Run: headless pygame with SDL's dummy video driver; simulated clock (each Clock.tick advances the game by its frame time, no real sleeping); random seed 0; keys injected as events and as key.get_pressed() state; no mouse input; restart key SPACE tapped at the start of phases 3 and 4.
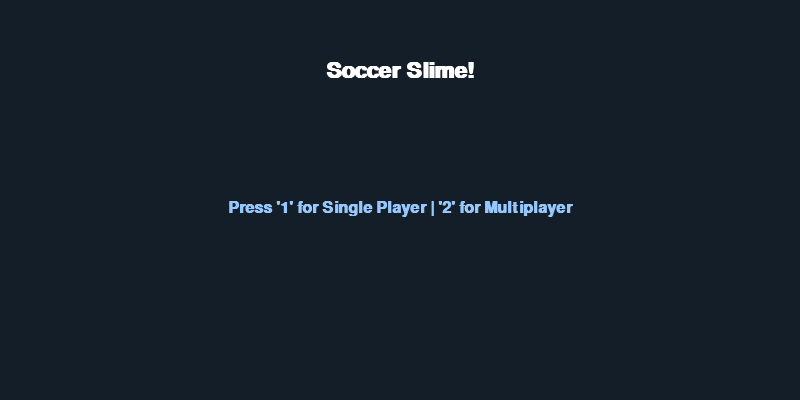
Frame 1 of 4 · flips 1–60 · no input
Frame 2 of 4 · flips 61–180 · tapped SPACE, RETURN · held RIGHT (→), D · screen unchanged from frame 1, image omitted
Frame 3 of 4 · flips 181–300 · tapped SPACE · held DOWN (↓), S · screen unchanged from frame 2, image omitted
Frame 4 of 4 · flips 301–420 · tapped SPACE · held LEFT (←), A, UP (↑), W · screen unchanged from frame 3, image omitted

The pygame program that drew these frames:

import pygame
import sys
import math

# ─── CONFIG ───────────────────────────────
GAME_WIDTH = 800
GAME_HEIGHT = 400
GROUND_HEIGHT = 80
SLIME_RADIUS = 40
BALL_RADIUS = 10
GOAL_WIDTH = 80
GOAL_HEIGHT = 120
GRAVITY = 0.6
SLIME_SPEED = 5
SLIME_JUMP_POWER = -12
BALL_DAMPING = 0.99
BALL_BOUNCE_DAMPING = 0.8
MAX_BALL_SPEED = 13
AI_REACTION_DISTANCE = 300
AI_PREDICTION_TIME = 30
FPS = 60

# ─── THEMES ───────────────────────────────
THEME_PRESETS = {
    "argentina": {"color": "#75AADB", "accent": "#FFFFFF", "name": "Argentina"},
    "belgium":   {"color": "#FDDA24", "accent": "#EF3340", "name": "Belgium"},
    "brazil":    {"color": "#009739", "accent": "#FEDD00", "name": "Brazil"},
    "france":    {"color": "#002395", "accent": "#ED2939", "name": "France"},
    "germany":   {"color": "#000000", "accent": "#FFCC00", "name": "Germany"},
    "italy":     {"color": "#009246", "accent": "#CE2B37", "name": "Italy"},
    "spain":     {"color": "#AA151B", "accent": "#F1BF00", "name": "Spain"},
    "usa":       {"color": "#002868", "accent": "#BF0A30", "name": "USA"},
    "uk":        {"color": "#012169", "accent": "#C8102E", "name": "UK"},
    "japan":     {"color": "#BC002D", "accent": "#FFFFFF", "name": "Japan"},
    "google":    {"color": "#4285F4", "accent": "#EA4335", "name": "Google"},
    "apple":     {"color": "#555555", "accent": "#FFFFFF", "name": "Apple"},
    "microsoft": {"color": "#00BCF2", "accent": "#FFB900", "name": "Microsoft"},
    "amazon":    {"color": "#FF9900", "accent": "#146EB4", "name": "Amazon"},
    "meta":      {"color": "#0668E1", "accent": "#FFFFFF", "name": "Meta"},
    "tesla":     {"color": "#CC0000", "accent": "#FFFFFF", "name": "Tesla"},
    "red":       {"color": "#DC143C", "accent": "#8B0000", "name": "Red Team"},
    "blue":      {"color": "#0000FF", "accent": "#000080", "name": "Blue Team"},
    "green":     {"color": "#00FF00", "accent": "#008000", "name": "Green Team"},
    "yellow":    {"color": "#FFD700", "accent": "#FFA500", "name": "Yellow Team"},
    "purple":    {"color": "#9370DB", "accent": "#4B0082", "name": "Purple Team"},
    "cyan":      {"color": "#00CED1", "accent": "#008B8B", "name": "Cyan Team"},
    "orange":    {"color": "#FFA500", "accent": "#FF4500", "name": "Orange Team"},
    "pink":      {"color": "#FF69B4", "accent": "#C71585", "name": "Pink Team"},
    "default":   {"color": "#00CED1", "accent": "#008B8B", "name": "Team"}
}

def hex_to_rgb(hex_str: str) -> tuple:
    hex_str = hex_str.lstrip('#')
    return tuple(int(hex_str[i:i+2], 16) for i in (0, 2, 4))

def hsl_to_rgb(h: float, s: float, l: float) -> tuple:
    # Quick utility for the hash fallback
    c = (1 - abs(2 * l - 1)) * s
    x = c * (1 - abs((h / 60) % 2 - 1))
    m = l - c / 2
    
    if 0 <= h < 60:
        r, g, b = c, x, 0
    elif 60 <= h < 120:
        r, g, b = x, c, 0
    elif 120 <= h < 180:
        r, g, b = 0, c, x
    elif 180 <= h < 240:
        r, g, b = 0, x, c
    elif 240 <= h < 300:
        r, g, b = x, 0, c
    else:
        r, g, b = c, 0, x
        
    return int((r + m) * 255), int((g + m) * 255), int((b + m) * 255)

def parse_theme(input_str: str) -> dict:
    normalized = input_str.lower().strip()
    if not normalized:
        return THEME_PRESETS["default"]
    
    if normalized in THEME_PRESETS:
        return THEME_PRESETS[normalized]
    
    # partial match
    for key, preset in THEME_PRESETS.items():
        if key in normalized or normalized in key:
            return preset
            
    # hash fallback
    val = 0
    for char in normalized:
        val = (ord(char) + ((val << 5) - val)) & 0xFFFFFFFF
        
    hue = abs(val) % 360
    # Equivalent to hsl(hue, 70%, 50%) for color and hsl(hue, 70%, 30%) for accent
    c_rgb = hsl_to_rgb(hue, 0.7, 0.5)
    a_rgb = hsl_to_rgb(hue, 0.7, 0.3)
    
    return {
        "color": c_rgb,
        "accent": a_rgb,
        "name": input_str.capitalize()
    }

# ─── STATE ────────────────────────────────
class Entity:
    def __init__(self, x, y):
        self.x = x
        self.y = y
        self.vx = 0.0
        self.vy = 0.0

state = {
    "leftSlime": Entity(200, GAME_HEIGHT - GROUND_HEIGHT),
    "rightSlime": Entity(600, GAME_HEIGHT - GROUND_HEIGHT),
    "ball": Entity(GAME_WIDTH / 2, 150),
    
    "score_left": 0,
    "score_right": 0,
    
    "time_left": 0,
    "game_started": False,
    "game_mode": None,
    "player_mode": None,  # 'single' or 'multi'
    "winner": None,
    
    "theme_left": THEME_PRESETS["cyan"],
    "theme_right": THEME_PRESETS["red"]
}

keys = {}

font_large = None
font_med = None
font_small = None

# Timer event for seconds countdown
SECOND_TICK = pygame.USEREVENT + 1

# ─── LOGIC ────────────────────────────────

def init_positions():
    state["leftSlime"] = Entity(200, GAME_HEIGHT - GROUND_HEIGHT)
    state["rightSlime"] = Entity(600, GAME_HEIGHT - GROUND_HEIGHT)
    state["ball"] = Entity(GAME_WIDTH / 2, 150)

def reset_game():
    init_positions()
    state["score_left"] = 0
    state["score_right"] = 0
    state["winner"] = None

def start_game(time_mode):
    times = {'1min': 60, '2min': 120, '4min': 240, '8min': 480, 'worldcup': 300}
    reset_game()
    state["game_mode"] = time_mode
    state["time_left"] = times[time_mode]
    state["game_started"] = True
    pygame.time.set_timer(SECOND_TICK, 1000)

def determine_winner():
    l_score = state["score_left"]
    r_score = state["score_right"]
    if l_score > r_score:
        state["winner"] = state["theme_left"]["name"]
    elif r_score > l_score:
        state["winner"] = state["theme_right"]["name"]
    else:
        state["winner"] = "Draw"

def predict_ball(ball, ticks=100):
    tx, ty = ball.x, ball.y
    tvx, tvy = ball.vx, ball.vy
    predictions = []
    
    for t in range(ticks):
        tvy += GRAVITY
        tvx *= BALL_DAMPING
        tx += tvx
        ty += tvy
        
        if tx < BALL_RADIUS:
            tx = BALL_RADIUS
            tvx *= -BALL_BOUNCE_DAMPING
        if tx > GAME_WIDTH - BALL_RADIUS:
            tx = GAME_WIDTH - BALL_RADIUS
            tvx *= -BALL_BOUNCE_DAMPING
            
        predictions.append({"x": tx, "y": ty, "vx": tvx, "vy": tvy, "time": t})
        
        if ty > GAME_HEIGHT - GROUND_HEIGHT - BALL_RADIUS:
            ty = GAME_HEIGHT - GROUND_HEIGHT - BALL_RADIUS
            tvy *= -BALL_BOUNCE_DAMPING
            break
            
    return predictions

def update_ai():
    if state["player_mode"] != 'single':
        return
        
    ai = state["leftSlime"]
    opponent = state["rightSlime"]
    ball = state["ball"]
    
    FIELD_WIDTH = GAME_WIDTH
    OPPONENT_GOAL_X = FIELD_WIDTH - GOAL_WIDTH / 2
    AI_GOAL_X = GOAL_WIDTH / 2
    
    predictions = predict_ball(ball, ticks=100)
    
    ballDistToOpponentGoal = abs(ball.x - OPPONENT_GOAL_X)
    ballDistToAIGoal = abs(ball.x - AI_GOAL_X)
    aiDistToBall = abs(ai.x - ball.x)
    oppDistToBall = abs(opponent.x - ball.x)
    
    ballTowardAI = ball.vx < -1
    ballTowardOpponent = ball.vx > 1
    
    targetX = ai.x
    shouldJump = False
    moveSpeed = SLIME_SPEED
    
    # ── OFFENSIVE ──
    if ballDistToOpponentGoal < ballDistToAIGoal * 1.5 or (ball.x > FIELD_WIDTH * 0.4 and not ballTowardAI):
        idealAttackX = ball.x - 30
        if aiDistToBall <= oppDistToBall + 50:
            targetX = idealAttackX
            moveSpeed = SLIME_SPEED
            if aiDistToBall < 80:
                ballHeight = GAME_HEIGHT - GROUND_HEIGHT - ball.y
                if 20 < ballHeight < 80 and ai.y >= GAME_HEIGHT - GROUND_HEIGHT - 1:
                    timeToReach = abs(ai.x - ball.x) / max(SLIME_SPEED, 0.001)
                    heightWhenReached = ballHeight + ball.vy * timeToReach + 0.5 * GRAVITY * timeToReach * timeToReach
                    if 30 < heightWhenReached < 70:
                        shouldJump = True
        else:
            targetX = ball.x - 100
            
    # ── DEFENSIVE ──
    elif ball.x < FIELD_WIDTH * 0.6 or ballTowardAI:
        defensiveTarget = ball.x
        for pred in predictions:
            if pred["x"] < FIELD_WIDTH * 0.3:
                defensiveTarget = pred["x"]
                break
        targetX = defensiveTarget
        
        if ball.x < GOAL_WIDTH * 2 and ballTowardAI:
            targetX = max(ball.x - 20, SLIME_RADIUS)
            moveSpeed = SLIME_SPEED
            
        if aiDistToBall < 100 and ball.y < ai.y and ai.y >= GAME_HEIGHT - GROUND_HEIGHT - 1:
            timeToImpact = aiDistToBall / max(1, abs(ball.vx))
            expectedBallHeight = ball.y + ball.vy * timeToImpact + 0.5 * GRAVITY * timeToImpact * timeToImpact
            if GAME_HEIGHT - GROUND_HEIGHT - 80 < expectedBallHeight < GAME_HEIGHT - GROUND_HEIGHT - 20:
                shouldJump = True
                
    # ── MIDFIELD ──
    else:
        bestIntercept = None
        bestTime = float('inf')
        for pred in predictions:
            timeToReach = abs(ai.x - pred["x"]) / max(SLIME_SPEED, 0.001)
            if timeToReach < pred["time"] and pred["time"] < bestTime:
                bestIntercept = pred
                bestTime = pred["time"]
                
        if bestIntercept:
            targetX = bestIntercept["x"]
            if bestTime < 20 and bestIntercept["y"] < GAME_HEIGHT - GROUND_HEIGHT - 40 and ai.y >= GAME_HEIGHT - GROUND_HEIGHT - 1:
                shouldJump = True

    # Apply AI intent
    diff = targetX - ai.x
    if abs(diff) > 2:
        ai.vx = moveSpeed if diff > 0 else -moveSpeed
    else:
        ai.vx = 0
        
    if shouldJump and ai.vy == 0 and ai.y >= GAME_HEIGHT - GROUND_HEIGHT - 1:
        ai.vy = SLIME_JUMP_POWER

def update_physics():
    ai = state["leftSlime"]
    opponent = state["rightSlime"]
    ball = state["ball"]
    
    if state["player_mode"] == 'multi':
        # Left Player (WASD)
        if keys.get(pygame.K_a): ai.vx = -SLIME_SPEED
        elif keys.get(pygame.K_d): ai.vx = SLIME_SPEED
        else: ai.vx = 0
        
        if keys.get(pygame.K_w) and ai.y >= GAME_HEIGHT - GROUND_HEIGHT - 1:
            ai.vy = SLIME_JUMP_POWER
            
        # Right Player (Arrows)
        if keys.get(pygame.K_LEFT): opponent.vx = -SLIME_SPEED
        elif keys.get(pygame.K_RIGHT): opponent.vx = SLIME_SPEED
        else: opponent.vx = 0
        
        if keys.get(pygame.K_UP) and opponent.y >= GAME_HEIGHT - GROUND_HEIGHT - 1:
            opponent.vy = SLIME_JUMP_POWER
            
    else:
        # Single player
        if keys.get(pygame.K_LEFT): opponent.vx = -SLIME_SPEED
        elif keys.get(pygame.K_RIGHT): opponent.vx = SLIME_SPEED
        else: opponent.vx = 0
        
        if keys.get(pygame.K_UP) and opponent.y >= GAME_HEIGHT - GROUND_HEIGHT - 1:
            opponent.vy = SLIME_JUMP_POWER
            
        update_ai()

    # Move slimes
    for slime in (ai, opponent):
        slime.vy += GRAVITY
        slime.x += slime.vx
        slime.y += slime.vy
        
        if slime.x < SLIME_RADIUS: 
            slime.x = SLIME_RADIUS
        if slime.x > GAME_WIDTH - SLIME_RADIUS: 
            slime.x = GAME_WIDTH - SLIME_RADIUS
        if slime.y > GAME_HEIGHT - GROUND_HEIGHT: 
            slime.y = GAME_HEIGHT - GROUND_HEIGHT
            slime.vy = 0

    # Move ball
    ball.vy += GRAVITY
    ball.vx *= BALL_DAMPING
    ball.x += ball.vx
    ball.y += ball.vy

    # Ball / Wall collisions
    if ball.x < BALL_RADIUS:
        ball.x = BALL_RADIUS
        ball.vx *= -BALL_BOUNCE_DAMPING
    if ball.x > GAME_WIDTH - BALL_RADIUS:
        ball.x = GAME_WIDTH - BALL_RADIUS
        ball.vx *= -BALL_BOUNCE_DAMPING
    if ball.y < BALL_RADIUS:
        ball.y = BALL_RADIUS
        ball.vy *= -BALL_BOUNCE_DAMPING

    # Ball / Ground collision and Goal Checks
    if ball.y > GAME_HEIGHT - GROUND_HEIGHT - BALL_RADIUS:
        ball.y = GAME_HEIGHT - GROUND_HEIGHT - BALL_RADIUS
        ball.vy *= -BALL_BOUNCE_DAMPING
        
        if ball.x < GOAL_WIDTH:
            state["score_right"] += 1
            init_positions()
        elif ball.x > GAME_WIDTH - GOAL_WIDTH:
            state["score_left"] += 1
            init_positions()

    # Semicircle Collision (Ball / Slime)
    for slime in (ai, opponent):
        dx = ball.x - slime.x
        dy = ball.y - slime.y
        distance = math.sqrt(dx*dx + dy*dy)
        
        if distance < SLIME_RADIUS + BALL_RADIUS:
            angle = math.atan2(dy, dx)
            # Only hit from the top half semicircle
            if ball.y < slime.y or abs(angle) < math.pi * 0.5:
                # push out
                ball.x = slime.x + math.cos(angle) * (SLIME_RADIUS + BALL_RADIUS)
                ball.y = slime.y + math.sin(angle) * (SLIME_RADIUS + BALL_RADIUS)
                
                # velocity transfer
                speed = math.sqrt(ball.vx**2 + ball.vy**2)
                ball.vx = math.cos(angle) * speed * 1.5 + slime.vx * 0.5
                ball.vy = math.sin(angle) * speed * 1.5 + slime.vy * 0.5
                
                # clamp
                new_speed = math.sqrt(ball.vx**2 + ball.vy**2)
                if new_speed > MAX_BALL_SPEED:
                    scale = MAX_BALL_SPEED / new_speed
                    ball.vx *= scale
                    ball.vy *= scale

# ─── DRAW ─────────────────────────────────
def resolve_color(c):
    if isinstance(c, tuple): return c
    if isinstance(c, str) and c.startswith('#'):
        return hex_to_rgb(c)
    return (255, 255, 255)

def draw_half_circle(surface, color, center, radius):
    c_x, c_y = map(int, center)
    r = int(radius)
    rect = pygame.Rect(c_x - r, c_y - r, r * 2, r * 2)
    # the start/stop angles for arc are weird in pygame, drawing a polygon is safer to fill
    points = []
    # top half arc from 180 to 0 degrees
    for deg in range(180, -1, -5):
        rad = math.radians(deg)
        points.append((c_x + r * math.cos(rad), c_y - r * math.sin(rad)))
    pygame.draw.polygon(surface, resolve_color(color), points)

def draw_accent_stripe(surface, color, center, radius):
    c_x, c_y = map(int, center)
    r_outer = int(radius - 5)
    r_inner = int(radius - 15)
    points = []
    # stripe from pi+0.3 to pi+0.7
    for deg in range(162, 126, -3):  # ~180-18 to 180-54
        rad = math.radians(deg)
        points.append((c_x + r_outer * math.cos(rad), c_y - r_outer * math.sin(rad)))
    for deg in range(126, 162, 3):
        rad = math.radians(deg)
        points.append((c_x + r_inner * math.cos(rad), c_y - r_inner * math.sin(rad)))
    if len(points) >= 3:
        pygame.draw.polygon(surface, resolve_color(color), points)

def draw(screen):
    # BG
    screen.fill((0, 0, 255))
    # Ground
    pygame.draw.rect(screen, (128, 128, 128), (0, GAME_HEIGHT - GROUND_HEIGHT, GAME_WIDTH, GROUND_HEIGHT))
    
    # Goals
    # Left
    pygame.draw.rect(screen, (255, 255, 255), (GOAL_WIDTH-2, GAME_HEIGHT - GROUND_HEIGHT - GOAL_HEIGHT, 4, GOAL_HEIGHT))
    # Right
    pygame.draw.rect(screen, (255, 255, 255), (GAME_WIDTH - GOAL_WIDTH - 2, GAME_HEIGHT - GROUND_HEIGHT - GOAL_HEIGHT, 4, GOAL_HEIGHT))
    
    # Slimes
    def draw_slime(slime, is_right, theme):
        draw_half_circle(screen, theme["color"], (slime.x, slime.y), SLIME_RADIUS)
        draw_accent_stripe(screen, theme["accent"], (slime.x, slime.y), SLIME_RADIUS)
        
        eye_x_offset = -SLIME_RADIUS * 0.3 if is_right else SLIME_RADIUS * 0.3
        pupil_x_offset = -SLIME_RADIUS * 0.35 if is_right else SLIME_RADIUS * 0.35
        
        # Eye white
        pygame.draw.circle(screen, (255, 255, 255), (int(slime.x + eye_x_offset), int(slime.y - SLIME_RADIUS * 0.3)), 5)
        # Pupil
        pygame.draw.circle(screen, (0, 0, 0), (int(slime.x + pupil_x_offset), int(slime.y - SLIME_RADIUS * 0.3)), 2)

    draw_slime(state["leftSlime"], False, state["theme_left"])
    draw_slime(state["rightSlime"], True, state["theme_right"])
    
    # Ball
    pygame.draw.circle(screen, (255, 215, 0), (int(state["ball"].x), int(state["ball"].y)), BALL_RADIUS)

    # Score / Time Overlay
    score_text = f"{state['score_left']}   -   {state['time_left'] // 60:02d}:{state['time_left'] % 60:02d}   -   {state['score_right']}"
    surf = font_large.render(score_text, True, (255, 255, 255))
    screen.blit(surf, (GAME_WIDTH // 2 - surf.get_width() // 2, 20))


def main():
    global font_large, font_med, font_small

    pygame.init()
    screen = pygame.display.set_mode((GAME_WIDTH, GAME_HEIGHT))
    pygame.display.set_caption("Slime Soccer")
    clock = pygame.time.Clock()

    font_large = pygame.font.SysFont("monospace", 32, bold=True)
    font_med = pygame.font.SysFont("monospace", 24, bold=True)
    font_small = pygame.font.SysFont("monospace", 16)

    while True:
        dt = clock.tick(FPS)
        
        for event in pygame.event.get():
            if event.type == pygame.QUIT:
                pygame.quit()
                sys.exit()
                
            if event.type == pygame.KEYDOWN:
                keys[event.key] = True
            if event.type == pygame.KEYUP:
                keys[event.key] = False
                
            if event.type == SECOND_TICK and state["game_started"]:
                state["time_left"] -= 1
                if state["time_left"] <= 0:
                    state["game_started"] = False
                    pygame.time.set_timer(SECOND_TICK, 0)
                    determine_winner()

        if state["game_started"]:
            update_physics()
            draw(screen)
        else:
            screen.fill((20, 30, 40))
            if state["winner"]:
                w_text = f"{state['winner']} Wins!" if state["winner"] != "Draw" else "It's a Draw!"
                s1 = font_large.render(w_text, True, (255, 255, 0))
                s2 = font_med.render("Press SPACE to return to menu", True, (200, 200, 200))
                screen.blit(s1, (GAME_WIDTH // 2 - s1.get_width() // 2, 100))
                screen.blit(s2, (GAME_WIDTH // 2 - s2.get_width() // 2, 180))
                
                if keys.get(pygame.K_SPACE):
                    state["winner"] = None
                    state["game_mode"] = None
                    state["player_mode"] = None
            elif not state["player_mode"]:
                title = font_large.render("Soccer Slime!", True, (255, 255, 255))
                screen.blit(title, (GAME_WIDTH // 2 - title.get_width() // 2, 60))
                
                msg = font_med.render("Press '1' for Single Player | '2' for Multiplayer", True, (150, 200, 255))
                screen.blit(msg, (GAME_WIDTH // 2 - msg.get_width() // 2, 200))
                
                if keys.get(pygame.K_1):
                    state["player_mode"] = 'single'
                elif keys.get(pygame.K_2):
                    state["player_mode"] = 'multi'
            else:
                title = font_med.render("Select Duration ('1', '2', '4', '8' or '0' for worldcup)", True, (255, 255, 255))
                screen.blit(title, (GAME_WIDTH // 2 - title.get_width() // 2, 100))
                
                if keys.get(pygame.K_1): start_game('1min')
                elif keys.get(pygame.K_2): start_game('2min')
                elif keys.get(pygame.K_4): start_game('4min')
                elif keys.get(pygame.K_8): start_game('8min')
                elif keys.get(pygame.K_0): start_game('worldcup')

        pygame.display.flip()

if __name__ == "__main__":
    main()
